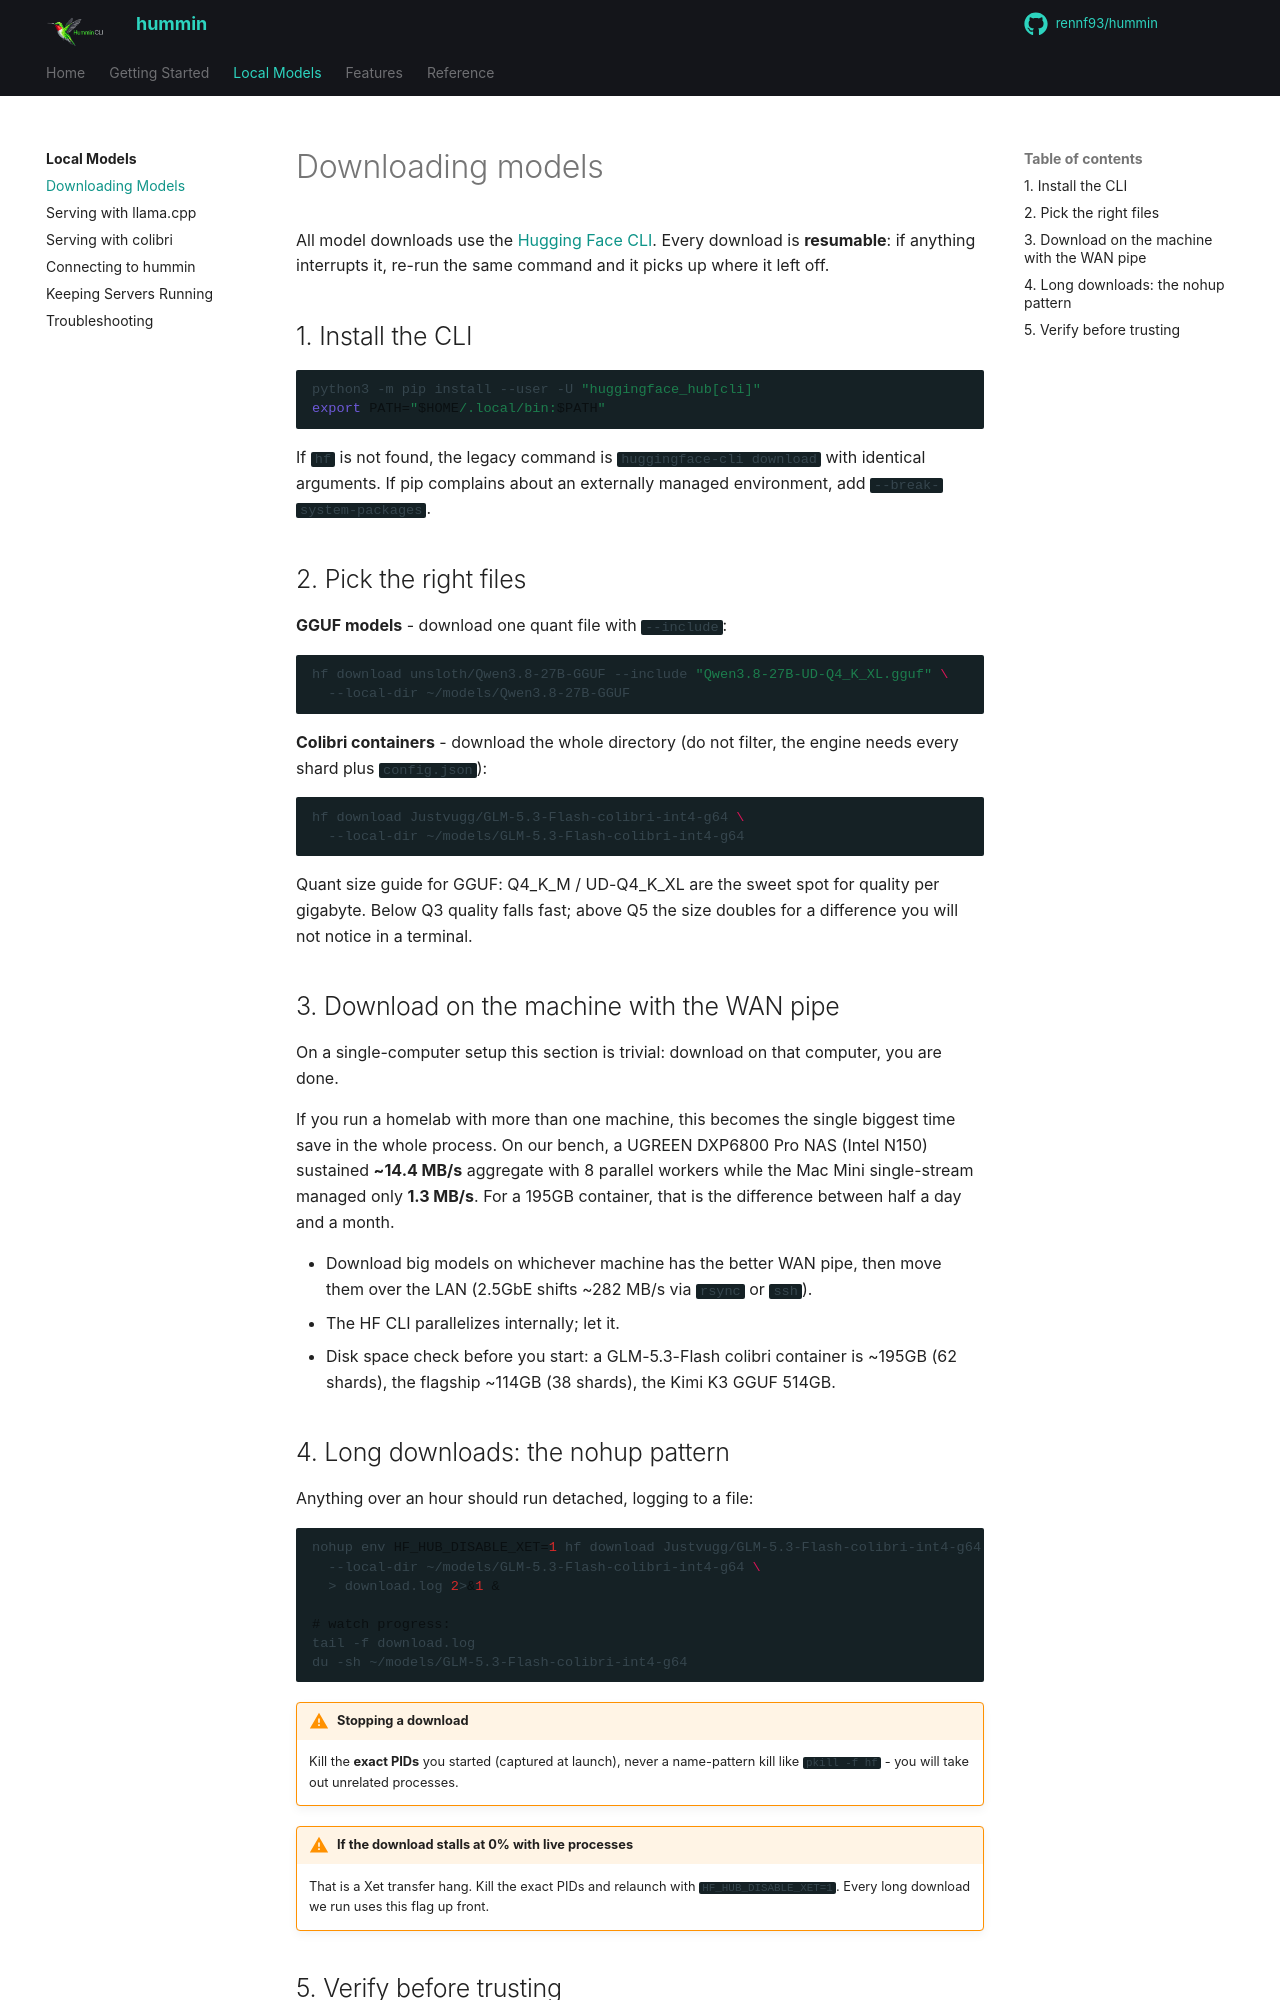

repository: rennf93/hummin · page: local-models/downloading/index.html · generator: mkdocs

# Downloading models

All model downloads use the [Hugging Face CLI](https://huggingface.co/docs/huggingface_hub). Every download is **resumable**: if anything interrupts it, re-run the same command and it picks up where it left off.

## 1. Install the CLI

```bash
python3 -m pip install --user -U "huggingface_hub[cli]"
export PATH="$HOME/.local/bin:$PATH"
```

If `hf` is not found, the legacy command is `huggingface-cli download` with identical arguments. If pip complains about an externally managed environment, add `--break-system-packages`.

## 2. Pick the right files

**GGUF models** - download one quant file with `--include`:

```bash
hf download unsloth/Qwen3.8-27B-GGUF --include "Qwen3.8-27B-UD-Q4_K_XL.gguf" \
  --local-dir ~/models/Qwen3.8-27B-GGUF
```

**Colibri containers** - download the whole directory (do not filter, the engine needs every shard plus `config.json`):

```bash
hf download Justvugg/GLM-5.3-Flash-colibri-int4-g64 \
  --local-dir ~/models/GLM-5.3-Flash-colibri-int4-g64
```

Quant size guide for GGUF: Q4_K_M / UD-Q4_K_XL are the sweet spot for quality per gigabyte. Below Q3 quality falls fast; above Q5 the size doubles for a difference you will not notice in a terminal.

## 3. Download on the machine with the WAN pipe

On a single-computer setup this section is trivial: download on that computer, you are done.

If you run a homelab with more than one machine, this becomes the single biggest time save in the whole process. On our bench, a UGREEN DXP6800 Pro NAS (Intel N150) sustained **~14.4 MB/s** aggregate with 8 parallel workers while the Mac Mini single-stream managed only **1.3 MB/s**. For a 195GB container, that is the difference between half a day and a month.

- Download big models on whichever machine has the better WAN pipe, then move them over the LAN (2.5GbE shifts ~282 MB/s via `rsync` or `ssh`).
- The HF CLI parallelizes internally; let it.
- Disk space check before you start: a GLM-5.3-Flash colibri container is ~195GB (62 shards), the flagship ~114GB (38 shards), the Kimi K3 GGUF 514GB.
